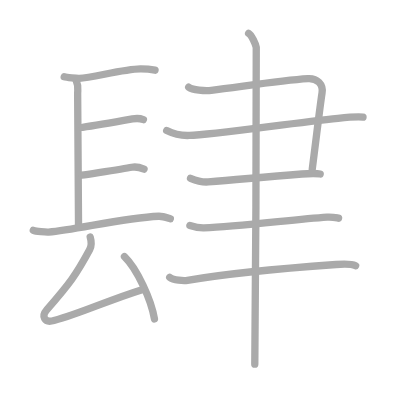
t = 0.00 s
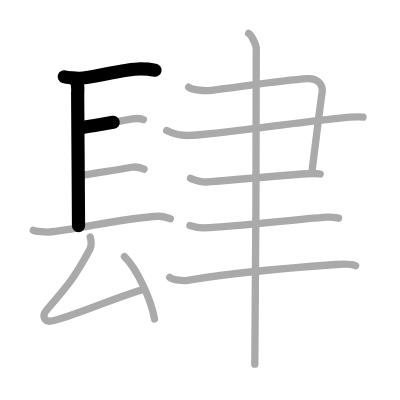
t = 2.50 s
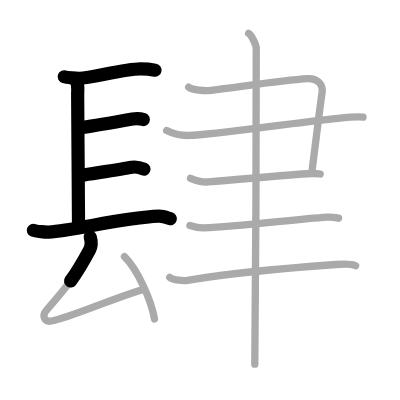
t = 5.25 s
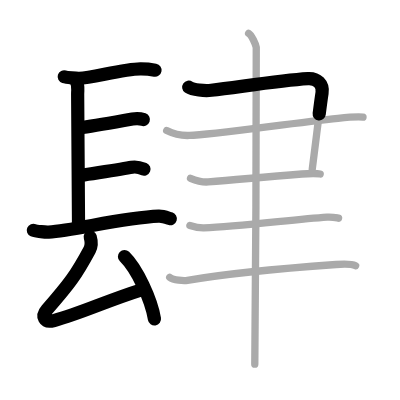
t = 7.75 s
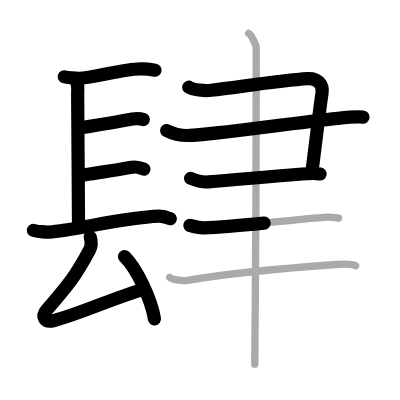
t = 10.50 s
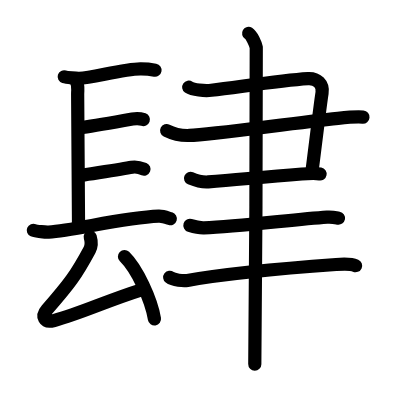
t = 13.00 s

The animated SVG that drew these frames (rendered in a browser with its animation timeline set to each time). Animation: 13 SMIL elements (animate=13); one cycle of 13.00 s.

<?xml version="1.0" standalone="no"?>
<!DOCTYPE svg PUBLIC "-//W3C//DTD SVG 1.1//EN"   "http://www.w3.org/Graphics/SVG/1.1/DTD/svg11.dtd">
<svg width="400px" height="400px"  version="1.1" xmlns="http://www.w3.org/2000/svg">
  <defs>
    <marker id="Triangle" viewBox="0 0 10 10" refX="0" refY="5" markerUnits="strokeWidth" markerWidth="3" style="stroke-opacity:0%;fill:#aaaaaa;" markerHeight="2" orient="auto">
      <path d="M 0 0 L 10 5 L 0 10 z" />
    </marker>
    
    <marker id="Arrow" viewBox="0 0 10 10" refX="5" refY="5" markerUnits="strokeWidth" markerWidth="1.8" style="stroke-opacity:0%;fill:#770000;" markerHeight="2" orient="auto">
      <path d="M 0 4 L 6 4 L 4 1 L 10 5 L 4 9 L 6 6 L 0 6 z" />
        <circle cx="5" cy="5" r="5" />
      </marker>
    
    <marker id="TriangleRed" viewBox="0 0 10 10" refX="0" refY="5" markerUnits="strokeWidth" markerWidth="3" style="stroke-opacity:0%;fill:#CC0000;" markerHeight="2" orient="auto">
      <path d="M 0 0 L 10 5 L 0 10 z" />
    </marker>
    
    <marker id="ArrowRed" viewBox="0 0 10 10" refX="5" refY="5" markerUnits="strokeWidth" markerWidth="1.8" style="stroke-opacity:0%;fill:#CC0000;" markerHeight="2" orient="auto">
      <path d="M 0 4 L 6 4 L 4 1 L 10 5 L 4 9 L 6 6 L 0 6 z" />
        <circle cx="5" cy="5" r="5" />
      </marker>
    
  </defs>
  
  <path style="fill:#ffffff; fill-opacity:100%; fill-rule:evenodd; stroke-width:0;" d="M 0 0 L 400px 0 L 400px 400px L 0 400px L 0 0" />

  <g transform="scale(3.6697247706422 3.6697247706422)">
<path style="fill:none; fill-opacity:0%; fill-rule:evenodd; stroke:#aaaaaa; stroke-opacity:100%; stroke-width: 1.5pt; stroke-linejoin:round; stroke-linecap:round;" d="M20.75 21.92c0.72 1.55 0.41 2.22 0.41 3.76c0 1.55 0.24 33.5 0.24 35.82"></path>
<path style="fill:none; fill-opacity:0%; fill-rule:evenodd; stroke:#aaaaaa; stroke-opacity:100%; stroke-width: 1.5pt; stroke-linejoin:round; stroke-linecap:round;" d="M17.5 20.92c0.65 0.2 3.44 0.46 4.08 0.44c3.54-0.15 12.05-2.52 16.66-2.58c1.07-0.01 3.47 0.24 4.01 0.34"></path>
<path style="fill:none; fill-opacity:0%; fill-rule:evenodd; stroke:#aaaaaa; stroke-opacity:100%; stroke-width: 1.5pt; stroke-linejoin:round; stroke-linecap:round;" d="M22.5 34.72c3.25-0.47 10.96-1.83 13.58-2.3c0.99-0.18 2.24-0.11 3 0.17"></path>
<path style="fill:none; fill-opacity:0%; fill-rule:evenodd; stroke:#aaaaaa; stroke-opacity:100%; stroke-width: 1.5pt; stroke-linejoin:round; stroke-linecap:round;" d="M22.25 47.75c3.25-0.53 11.04-1.64 13.67-2.17c0.99-0.2 2.57 0.19 3.33 0.5"></path>
<path style="fill:none; fill-opacity:0%; fill-rule:evenodd; stroke:#aaaaaa; stroke-opacity:100%; stroke-width: 1.5pt; stroke-linejoin:round; stroke-linecap:round;" d="M9.08 62.75c0.7 0.3 3.47 0.55 4.17 0.5c7.24-0.51 20.12-3.93 30-4.33c1.16-0.05 2.59 0.51 3.17 0.67"></path>
<path style="fill:none; fill-opacity:0%; fill-rule:evenodd; stroke:#aaaaaa; stroke-opacity:100%; stroke-width: 1.5pt; stroke-linejoin:round; stroke-linecap:round;" d="M24.58 64.58C25 66 25 67 24.42 68.08c-3.71 6.89-5.41 9.17-11.63 16.31c-1.56 1.79-0.77 3.69 1.91 2.96c7.69-2.1 14.35-5.39 23.8-8.35"></path>
<path style="fill:none; fill-opacity:0%; fill-rule:evenodd; stroke:#aaaaaa; stroke-opacity:100%; stroke-width: 1.5pt; stroke-linejoin:round; stroke-linecap:round;" d="M33.92 69.92c3.46 3.36 7.3 11.77 8.17 17"></path>
<path style="fill:none; fill-opacity:0%; fill-rule:evenodd; stroke:#aaaaaa; stroke-opacity:100%; stroke-width: 1.5pt; stroke-linejoin:round; stroke-linecap:round;" d="M51.42 23.75c1.08 0.75 4.39 1.08 6.16 0.86c7.42-0.86 18.63-2.72 26.34-3.19c2.5-0.15 4.21 1.51 3.84 3.89c-0.58 3.76-1.32 10.2-2.67 20.78"></path>
<path style="fill:none; fill-opacity:0%; fill-rule:evenodd; stroke:#aaaaaa; stroke-opacity:100%; stroke-width: 1.5pt; stroke-linejoin:round; stroke-linecap:round;" d="M45.42 35.58c1.33 0.67 3.83 1.42 6.17 1.33c6.45-0.23 28.17-3.42 40.5-4.67c1.86-0.19 4.92-0.5 6.83-0.33"></path>
<path style="fill:none; fill-opacity:0%; fill-rule:evenodd; stroke:#aaaaaa; stroke-opacity:100%; stroke-width: 1.5pt; stroke-linejoin:round; stroke-linecap:round;" d="M51.92 48.58c1.58 0.67 3.59 1.09 4.83 1c8.25-0.58 14-1.33 25.5-2.17c1.66-0.12 3.75-0.25 5 0"></path>
<path style="fill:none; fill-opacity:0%; fill-rule:evenodd; stroke:#aaaaaa; stroke-opacity:100%; stroke-width: 1.5pt; stroke-linejoin:round; stroke-linecap:round;" d="M51.75 61.42c0.9 0.29 2.93 0.7 3.83 0.67c9.37-0.33 24.38-2.29 33.53-2.92c1.5-0.1 2.4 0.14 3.15 0.28"></path>
<path style="fill:none; fill-opacity:0%; fill-rule:evenodd; stroke:#aaaaaa; stroke-opacity:100%; stroke-width: 1.5pt; stroke-linejoin:round; stroke-linecap:round;" d="M46.25 75.58c1.03 0.79 3.8 1.01 4.83 0.83c12.42-2.17 31.16-3.66 40.5-4.33c1.71-0.13 4.48-0.07 5.33 0.33"></path>
<path style="fill:none; fill-opacity:0%; fill-rule:evenodd; stroke:#aaaaaa; stroke-opacity:100%; stroke-width: 1.5pt; stroke-linejoin:round; stroke-linecap:round;" d="M67.75 9.08c0.81 0.49 1.91 2.87 2.08 3.85c0.16 0.98-0.24 80.19-0.4 86.31"></path>

<path style="fill:none; fill-opacity:0%; fill-rule:evenodd; stroke:#000000; stroke-opacity:100%; stroke-width: 2.7pt; stroke-linejoin:round; stroke-linecap:round;" d="M20.75 21.92c0.72 1.55 0.41 2.22 0.41 3.76c0 1.55 0.24 33.5 0.24 35.82" pathLength="100" stroke-dashoffset="100" stroke-dasharray="100 105"><animate id="dashAnim1" attributeName="stroke-dashoffset" from="100" to="0" dur="1s" calcMode="linear" fill="freeze"/></path>
<path style="fill:none; fill-opacity:0%; fill-rule:evenodd; stroke:#000000; stroke-opacity:100%; stroke-width: 2.7pt; stroke-linejoin:round; stroke-linecap:round;" d="M17.5 20.92c0.65 0.2 3.44 0.46 4.08 0.44c3.54-0.15 12.05-2.52 16.66-2.58c1.07-0.01 3.47 0.24 4.01 0.34" pathLength="100" stroke-dashoffset="100" stroke-dasharray="100 105"><animate id="dashAnim2" attributeName="stroke-dashoffset" from="100" to="0" dur="1s" calcMode="linear" begin="dashAnim1.end" fill="freeze"/></path>
<path style="fill:none; fill-opacity:0%; fill-rule:evenodd; stroke:#000000; stroke-opacity:100%; stroke-width: 2.7pt; stroke-linejoin:round; stroke-linecap:round;" d="M22.5 34.72c3.25-0.47 10.96-1.83 13.58-2.3c0.99-0.18 2.24-0.11 3 0.17" pathLength="100" stroke-dashoffset="100" stroke-dasharray="100 105"><animate id="dashAnim3" attributeName="stroke-dashoffset" from="100" to="0" dur="1s" calcMode="linear" begin="dashAnim2.end" fill="freeze"/></path>
<path style="fill:none; fill-opacity:0%; fill-rule:evenodd; stroke:#000000; stroke-opacity:100%; stroke-width: 2.7pt; stroke-linejoin:round; stroke-linecap:round;" d="M22.25 47.75c3.25-0.53 11.04-1.64 13.67-2.17c0.99-0.2 2.57 0.19 3.33 0.5" pathLength="100" stroke-dashoffset="100" stroke-dasharray="100 105"><animate id="dashAnim4" attributeName="stroke-dashoffset" from="100" to="0" dur="1s" calcMode="linear" begin="dashAnim3.end" fill="freeze"/></path>
<path style="fill:none; fill-opacity:0%; fill-rule:evenodd; stroke:#000000; stroke-opacity:100%; stroke-width: 2.7pt; stroke-linejoin:round; stroke-linecap:round;" d="M9.08 62.75c0.7 0.3 3.47 0.55 4.17 0.5c7.24-0.51 20.12-3.93 30-4.33c1.16-0.05 2.59 0.51 3.17 0.67" pathLength="100" stroke-dashoffset="100" stroke-dasharray="100 105"><animate id="dashAnim5" attributeName="stroke-dashoffset" from="100" to="0" dur="1s" calcMode="linear" begin="dashAnim4.end" fill="freeze"/></path>
<path style="fill:none; fill-opacity:0%; fill-rule:evenodd; stroke:#000000; stroke-opacity:100%; stroke-width: 2.7pt; stroke-linejoin:round; stroke-linecap:round;" d="M24.58 64.58C25 66 25 67 24.42 68.08c-3.71 6.89-5.41 9.17-11.63 16.31c-1.56 1.79-0.77 3.69 1.91 2.96c7.69-2.1 14.35-5.39 23.8-8.35" pathLength="100" stroke-dashoffset="100" stroke-dasharray="100 105"><animate id="dashAnim6" attributeName="stroke-dashoffset" from="100" to="0" dur="1s" calcMode="linear" begin="dashAnim5.end" fill="freeze"/></path>
<path style="fill:none; fill-opacity:0%; fill-rule:evenodd; stroke:#000000; stroke-opacity:100%; stroke-width: 2.7pt; stroke-linejoin:round; stroke-linecap:round;" d="M33.92 69.92c3.46 3.36 7.3 11.77 8.17 17" pathLength="100" stroke-dashoffset="100" stroke-dasharray="100 105"><animate id="dashAnim7" attributeName="stroke-dashoffset" from="100" to="0" dur="1s" calcMode="linear" begin="dashAnim6.end" fill="freeze"/></path>
<path style="fill:none; fill-opacity:0%; fill-rule:evenodd; stroke:#000000; stroke-opacity:100%; stroke-width: 2.7pt; stroke-linejoin:round; stroke-linecap:round;" d="M51.42 23.75c1.08 0.75 4.39 1.08 6.16 0.86c7.42-0.86 18.63-2.72 26.34-3.19c2.5-0.15 4.21 1.51 3.84 3.89c-0.58 3.76-1.32 10.2-2.67 20.78" pathLength="100" stroke-dashoffset="100" stroke-dasharray="100 105"><animate id="dashAnim8" attributeName="stroke-dashoffset" from="100" to="0" dur="1s" calcMode="linear" begin="dashAnim7.end" fill="freeze"/></path>
<path style="fill:none; fill-opacity:0%; fill-rule:evenodd; stroke:#000000; stroke-opacity:100%; stroke-width: 2.7pt; stroke-linejoin:round; stroke-linecap:round;" d="M45.42 35.58c1.33 0.67 3.83 1.42 6.17 1.33c6.45-0.23 28.17-3.42 40.5-4.67c1.86-0.19 4.92-0.5 6.83-0.33" pathLength="100" stroke-dashoffset="100" stroke-dasharray="100 105"><animate id="dashAnim9" attributeName="stroke-dashoffset" from="100" to="0" dur="1s" calcMode="linear" begin="dashAnim8.end" fill="freeze"/></path>
<path style="fill:none; fill-opacity:0%; fill-rule:evenodd; stroke:#000000; stroke-opacity:100%; stroke-width: 2.7pt; stroke-linejoin:round; stroke-linecap:round;" d="M51.92 48.58c1.58 0.67 3.59 1.09 4.83 1c8.25-0.58 14-1.33 25.5-2.17c1.66-0.12 3.75-0.25 5 0" pathLength="100" stroke-dashoffset="100" stroke-dasharray="100 105"><animate id="dashAnim10" attributeName="stroke-dashoffset" from="100" to="0" dur="1s" calcMode="linear" begin="dashAnim9.end" fill="freeze"/></path>
<path style="fill:none; fill-opacity:0%; fill-rule:evenodd; stroke:#000000; stroke-opacity:100%; stroke-width: 2.7pt; stroke-linejoin:round; stroke-linecap:round;" d="M51.75 61.42c0.9 0.29 2.93 0.7 3.83 0.67c9.37-0.33 24.38-2.29 33.53-2.92c1.5-0.1 2.4 0.14 3.15 0.28" pathLength="100" stroke-dashoffset="100" stroke-dasharray="100 105"><animate id="dashAnim11" attributeName="stroke-dashoffset" from="100" to="0" dur="1s" calcMode="linear" begin="dashAnim10.end" fill="freeze"/></path>
<path style="fill:none; fill-opacity:0%; fill-rule:evenodd; stroke:#000000; stroke-opacity:100%; stroke-width: 2.7pt; stroke-linejoin:round; stroke-linecap:round;" d="M46.25 75.58c1.03 0.79 3.8 1.01 4.83 0.83c12.42-2.17 31.16-3.66 40.5-4.33c1.71-0.13 4.48-0.07 5.33 0.33" pathLength="100" stroke-dashoffset="100" stroke-dasharray="100 105"><animate id="dashAnim12" attributeName="stroke-dashoffset" from="100" to="0" dur="1s" calcMode="linear" begin="dashAnim11.end" fill="freeze"/></path>
<path style="fill:none; fill-opacity:0%; fill-rule:evenodd; stroke:#000000; stroke-opacity:100%; stroke-width: 2.7pt; stroke-linejoin:round; stroke-linecap:round;" d="M67.75 9.08c0.81 0.49 1.91 2.87 2.08 3.85c0.16 0.98-0.24 80.19-0.4 86.31" pathLength="100" stroke-dashoffset="100" stroke-dasharray="100 105"><animate id="dashAnim13" attributeName="stroke-dashoffset" from="100" to="0" dur="1s" calcMode="linear" begin="dashAnim12.end" fill="freeze"/></path>

</g>

</svg>  
          
